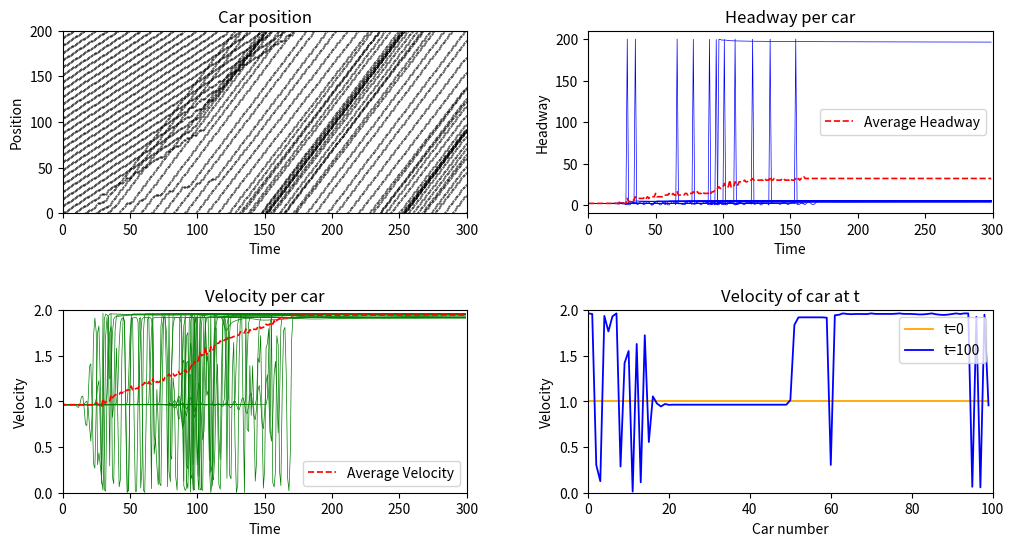

Generate this figure with matplotlib:
import numpy as np
import matplotlib.pyplot as plt

#parameters
N = 100             #total number of vehicles
L = 200             #Length
a = 1               #sensitivity
s = 2               #safety distance
iterations = 300
Startspeed = 1

graphdetail = 4     #the amount of detail, higher is less detail

tanhs=np.tanh(s) #calculating it once so you dont have to calculate it every time during the adjustment function.
def V(delta_P):
    return (np.tanh(delta_P-s)+tanhs)

#Steady state flow constants
b = float(L)/float(N)
c = V(b)
f = 1 - np.tanh(b)**2 

#storage arrays
position = np.zeros(shape=(N,iterations))   #vertical different cars positions, horizontal different iterations.
headway = np.zeros(shape=(N,iterations))    #vertical different cars headways, horizontal different iterations.
velocity = np.zeros(shape=(N,iterations))   #vertical different cars velocities, horizontal different iterations.
acceleration = np.zeros(shape=(N,iterations)) #vertical different cars velocities, horizontal different iterations.



def aCalc(car,time): #calculates the acceleration for a given car and time
    return a*(V(headway[car,time])-velocity[car,time])

def initCars():
    #position initialization
    for i in range(N): 
        position[i,0]=(L/N)*i #Each one uses the equalibrium solution
    
    #adding the deviation
    position[0,0] += 0.001

    #headway initialization
    for i in range(N):
        headway[i,0]=(position[(i+1)%N,0]-position[(i)%N,0])%L

    #velocity initialization
    for i in range(N):
        velocity[i,0]=Startspeed
    
    #acceleration initialization
    for i in range(N):
        acceleration[i,0]=aCalc(i,0)


def main():
    initCars()
    for i in range(1,iterations):
        for j in range(N): #loop to change the position and velocity for next cycle
            position[j,i]=(position[j,i-1]+velocity[j,i-1])%L
            velocity[j,i]=velocity[j,i-1]+acceleration[j,i-1]
        for j in range(N): #seperate loop for headway because position is needed for headway
            headway[j,i]=(position[(j+1)%N,i]-position[j,i])%L
        for j in range(N): #seperate loop for acceleration because headway and velocity are needed for acceleration
            acceleration[j,i]=aCalc(j,i)



main()
#displaying as a graph
fig, ax = plt.subplots(2,2)
fig.subplots_adjust(hspace=0.53, wspace=0.3)
fig.set_size_inches(12, 6)

t = np.arange(0, iterations, 1)

#position time graph
for i in range(N//graphdetail):
    ax[0,0].plot(t, position[i*graphdetail,t],c="k",ls="", marker="o",markersize=0.4)
ax[0,0].set_title("Car position")
ax[0,0].set_ylabel("Position")
ax[0,0].set_xlabel("Time")
ax[0,0].set_ylim(0,L)
ax[0,0].set_xlim(0,iterations)

#headway time graph
for i in range(N//graphdetail):
    ax[0,1].plot(t, headway[i*graphdetail,t],c="b",ls="-", linewidth=0.5)

avg_headway = np.mean(headway, axis=0)  # average over all cars, for each timestep
ax[0,1].plot(t, avg_headway, c="red", ls="--", linewidth=1.2, label="Average Headway")
ax[0,1].legend()

ax[0,1].set_title("Headway per car")
ax[0,1].set_ylabel("Headway")
ax[0,1].set_xlabel("Time")
ax[0,1].set_xlim(0,iterations)

#velocity time graph
for i in range(N//graphdetail):
    ax[1,0].plot(t, velocity[i*graphdetail,t], c="g",ls="-",linewidth=0.5)

avg_velocity = np.mean(velocity, axis=0)
ax[1,0].plot(t, avg_velocity, c="red", ls="--", linewidth=1.2, label="Average Velocity")
ax[1,0].legend()

ax[1,0].set_title("Velocity per car")
ax[1,0].set_ylabel("Velocity")
ax[1,0].set_xlabel("Time")
ax[1,0].set_ylim(0, 2)
ax[1,0].set_xlim(0, iterations)


carn = np.arange(0, N,1)        #carnumber

ax[1,1].plot(carn,velocity[carn,0], c="orange",ls="-",linewidth=1.3, label="t=0")
ax[1,1].plot(carn,velocity[carn,100], c="b",ls="-",linewidth=1.3, label="t=100")

ax[1,1].set_title("Velocity of car at t")
ax[1,1].set_ylabel("Velocity")
ax[1,1].set_xlabel("Car number")
ax[1,1].set_ylim(0, 2)
ax[1,1].set_xlim(0, N)
ax[1,1].legend()

plt.show()